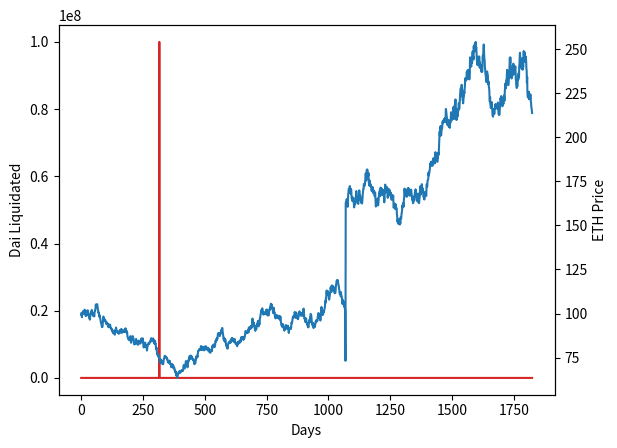

Reproduce this figure in Python.
import numpy as np
import math
import matplotlib.pyplot as plt

t=5
dt=1/365
jump_risk=730
jump=.4
f = [0 for i in range(int(t/dt))]
M = [0 for i in range(int(t/dt))]
liq_debt = [0 for i in range(int(t/dt))]
M[0]=100
mu=0.05
sigma=.2
collateral_cutoff=1.5

def update_collat(cdps,M2,M1):
	cdps = [{"collat":cdp["collat"]*(M2/M1),"debt":cdp["debt"],"open":cdp["collat"]*(M2/M1)>1.5} for cdp in cdps if cdp["open"]==True]
	return(cdps)

cdps = [{"collat":2,"debt":100000000,"open":True}]

revert=0
#cdps = update_collat(cdps)
for i in range(1,int(t/dt)):
	if revert>0:
			f[i] = jump/sigma
			M[i] = M[0]*math.exp((mu-(math.pow(sigma,2))/2)*(i*dt)+sigma*f[i]) #market cap calc based on GBM
			revert-=.25
	else:
		if np.random.randint(0,jump_risk-1)==1:
			f[i] = -1*jump/sigma
			M[i] = M[0]*math.exp((mu-(math.pow(sigma,2))/2)*(i*dt)+sigma*f[i]) #market cap calc based on GBM
			revert=1		
		else:
			f[i] = f[i-1]+math.sqrt(dt)*np.random.normal(0,1,1)
			M[i] = M[0]*math.exp((mu-(math.pow(sigma,2))/2)*(i*dt)+sigma*f[i]) #market cap calc based on GBM
	cdps = update_collat(cdps,M[i],M[i-1])
	liq_debt[i] = sum([c["debt"] for c in cdps if c["open"]==False])

delta = [(M[n]-M[n-1])/M[n-1] for n in range(1,len(M))]


fig, ax1 = plt.subplots()
ax1.set_xlabel('Days')
ax1.set_ylabel('Dai Liquidated')
ax1.plot(liq_debt, color='tab:red')
ax2 = ax1.twinx()
ax2.set_ylabel('ETH Price')
ax2.plot(M, color='tab:blue')
plt.show()